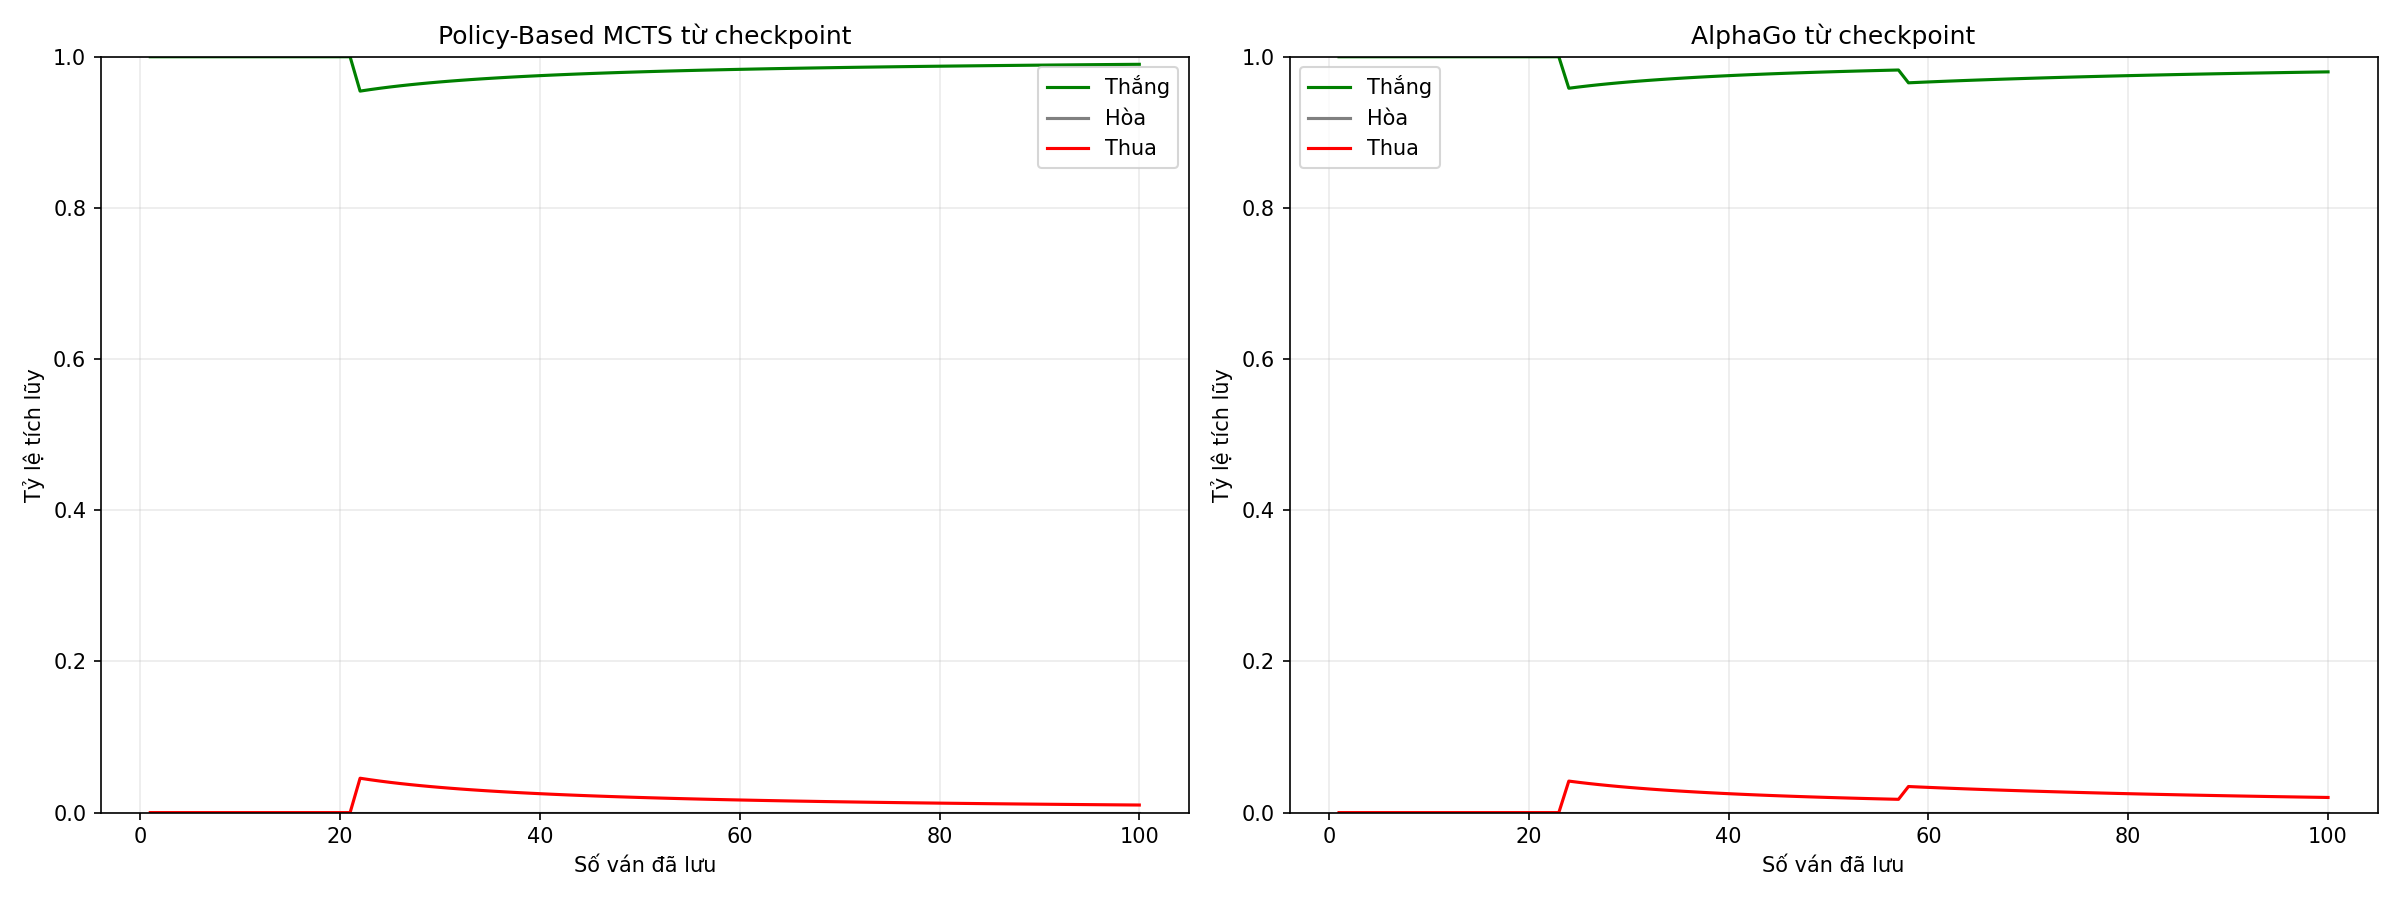

The table this chart was drawn from, first rows:
agent, games, wins, draws, losses, wins_rate, draws_rate, losses_rate
Policy-Based MCTS, 1, 1, 0, 0, 1.0, 0.0, 0.0
Policy-Based MCTS, 2, 2, 0, 0, 1.0, 0.0, 0.0
Policy-Based MCTS, 3, 3, 0, 0, 1.0, 0.0, 0.0
Policy-Based MCTS, 4, 4, 0, 0, 1.0, 0.0, 0.0
Policy-Based MCTS, 5, 5, 0, 0, 1.0, 0.0, 0.0
Policy-Based MCTS, 6, 6, 0, 0, 1.0, 0.0, 0.0
Policy-Based MCTS, 7, 7, 0, 0, 1.0, 0.0, 0.0
Policy-Based MCTS, 8, 8, 0, 0, 1.0, 0.0, 0.0
Policy-Based MCTS, 9, 9, 0, 0, 1.0, 0.0, 0.0
Policy-Based MCTS, 10, 10, 0, 0, 1.0, 0.0, 0.0
Policy-Based MCTS, 11, 11, 0, 0, 1.0, 0.0, 0.0
Policy-Based MCTS, 12, 12, 0, 0, 1.0, 0.0, 0.0
Policy-Based MCTS, 13, 13, 0, 0, 1.0, 0.0, 0.0
Policy-Based MCTS, 14, 14, 0, 0, 1.0, 0.0, 0.0
Policy-Based MCTS, 15, 15, 0, 0, 1.0, 0.0, 0.0
Policy-Based MCTS, 16, 16, 0, 0, 1.0, 0.0, 0.0
Policy-Based MCTS, 17, 17, 0, 0, 1.0, 0.0, 0.0
Policy-Based MCTS, 18, 18, 0, 0, 1.0, 0.0, 0.0
Policy-Based MCTS, 19, 19, 0, 0, 1.0, 0.0, 0.0
Policy-Based MCTS, 20, 20, 0, 0, 1.0, 0.0, 0.0
Policy-Based MCTS, 21, 21, 0, 0, 1.0, 0.0, 0.0
Policy-Based MCTS, 22, 21, 0, 1, 0.9545, 0.0, 0.04545
Policy-Based MCTS, 23, 22, 0, 1, 0.9565, 0.0, 0.04348
Policy-Based MCTS, 24, 23, 0, 1, 0.9583, 0.0, 0.04167
Policy-Based MCTS, 25, 24, 0, 1, 0.96, 0.0, 0.04
Policy-Based MCTS, 26, 25, 0, 1, 0.9615, 0.0, 0.03846
Policy-Based MCTS, 27, 26, 0, 1, 0.963, 0.0, 0.03704
Policy-Based MCTS, 28, 27, 0, 1, 0.9643, 0.0, 0.03571
Policy-Based MCTS, 29, 28, 0, 1, 0.9655, 0.0, 0.03448
Policy-Based MCTS, 30, 29, 0, 1, 0.9667, 0.0, 0.03333
Policy-Based MCTS, 31, 30, 0, 1, 0.9677, 0.0, 0.03226
Policy-Based MCTS, 32, 31, 0, 1, 0.9688, 0.0, 0.03125
Policy-Based MCTS, 33, 32, 0, 1, 0.9697, 0.0, 0.0303
Policy-Based MCTS, 34, 33, 0, 1, 0.9706, 0.0, 0.02941
Policy-Based MCTS, 35, 34, 0, 1, 0.9714, 0.0, 0.02857
Policy-Based MCTS, 36, 35, 0, 1, 0.9722, 0.0, 0.02778
Policy-Based MCTS, 37, 36, 0, 1, 0.973, 0.0, 0.02703
Policy-Based MCTS, 38, 37, 0, 1, 0.9737, 0.0, 0.02632
Policy-Based MCTS, 39, 38, 0, 1, 0.9744, 0.0, 0.02564
Policy-Based MCTS, 40, 39, 0, 1, 0.975, 0.0, 0.025
Policy-Based MCTS, 41, 40, 0, 1, 0.9756, 0.0, 0.02439
Policy-Based MCTS, 42, 41, 0, 1, 0.9762, 0.0, 0.02381
Policy-Based MCTS, 43, 42, 0, 1, 0.9767, 0.0, 0.02326
Policy-Based MCTS, 44, 43, 0, 1, 0.9773, 0.0, 0.02273
Policy-Based MCTS, 45, 44, 0, 1, 0.9778, 0.0, 0.02222
Policy-Based MCTS, 46, 45, 0, 1, 0.9783, 0.0, 0.02174
Policy-Based MCTS, 47, 46, 0, 1, 0.9787, 0.0, 0.02128
Policy-Based MCTS, 48, 47, 0, 1, 0.9792, 0.0, 0.02083
Policy-Based MCTS, 49, 48, 0, 1, 0.9796, 0.0, 0.02041
Policy-Based MCTS, 50, 49, 0, 1, 0.98, 0.0, 0.02
Policy-Based MCTS, 51, 50, 0, 1, 0.9804, 0.0, 0.01961
Policy-Based MCTS, 52, 51, 0, 1, 0.9808, 0.0, 0.01923
Policy-Based MCTS, 53, 52, 0, 1, 0.9811, 0.0, 0.01887
Policy-Based MCTS, 54, 53, 0, 1, 0.9815, 0.0, 0.01852
Policy-Based MCTS, 55, 54, 0, 1, 0.9818, 0.0, 0.01818
Policy-Based MCTS, 56, 55, 0, 1, 0.9821, 0.0, 0.01786
Policy-Based MCTS, 57, 56, 0, 1, 0.9825, 0.0, 0.01754
Policy-Based MCTS, 58, 57, 0, 1, 0.9828, 0.0, 0.01724
Policy-Based MCTS, 59, 58, 0, 1, 0.9831, 0.0, 0.01695
Policy-Based MCTS, 60, 59, 0, 1, 0.9833, 0.0, 0.01667
... 140 more rows
